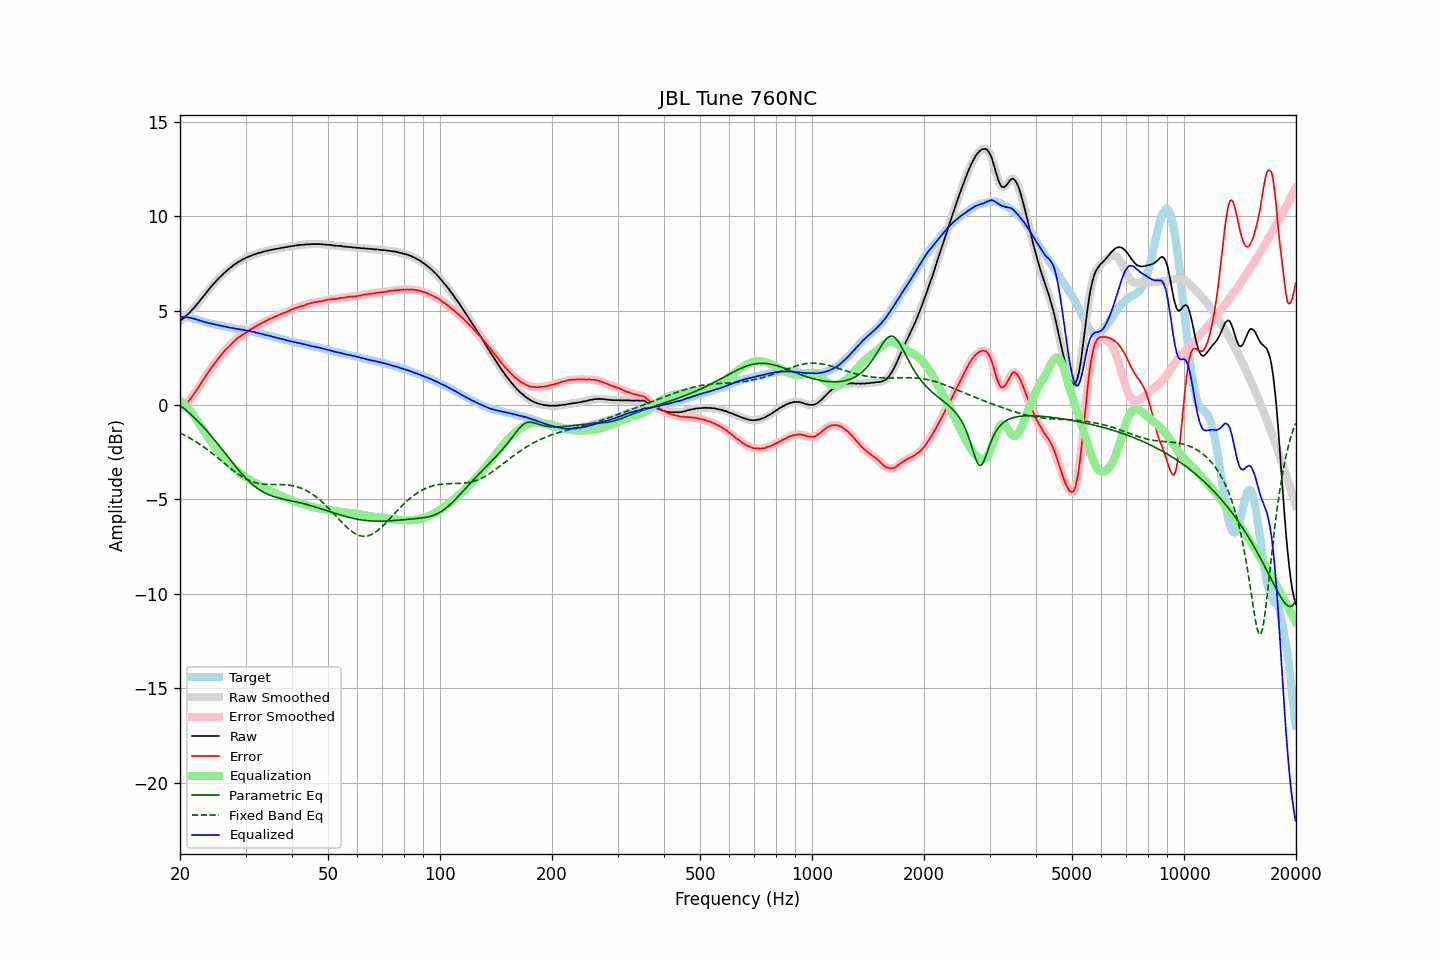

Data behind this chart, as committed beside it:
frequency, raw, error, smoothed, error_smoothed, equalization, parametric_eq, fixed_band_eq, equalized_raw, equalized_smoothed, target
20.00, 4.45, -0.22, 4.45, -0.21, 0.22, -0.01, -1.49, 4.67, 4.67, 4.67
20.20, 4.52, -0.14, 4.51, -0.15, 0.15, -0.08, -1.53, 4.67, 4.66, 4.66
20.40, 4.58, -0.08, 4.58, -0.07, 0.08, -0.15, -1.57, 4.66, 4.66, 4.66
20.61, 4.65, 0.00, 4.65, 0.00, -0.00, -0.22, -1.61, 4.64, 4.65, 4.65
20.81, 4.74, 0.09, 4.73, 0.08, -0.09, -0.29, -1.66, 4.65, 4.64, 4.65
21.02, 4.81, 0.16, 4.81, 0.17, -0.18, -0.37, -1.70, 4.63, 4.63, 4.65
21.23, 4.90, 0.27, 4.90, 0.27, -0.28, -0.44, -1.75, 4.62, 4.62, 4.63
21.44, 4.99, 0.38, 4.99, 0.38, -0.38, -0.52, -1.80, 4.61, 4.60, 4.60
21.66, 5.08, 0.49, 5.08, 0.50, -0.49, -0.60, -1.85, 4.58, 4.58, 4.59
21.87, 5.17, 0.62, 5.17, 0.61, -0.61, -0.68, -1.90, 4.56, 4.56, 4.55
22.09, 5.27, 0.74, 5.27, 0.73, -0.74, -0.77, -1.96, 4.53, 4.53, 4.53
22.31, 5.37, 0.86, 5.37, 0.86, -0.87, -0.85, -2.01, 4.50, 4.51, 4.51
22.54, 5.48, 0.99, 5.48, 0.99, -1.00, -0.94, -2.07, 4.48, 4.48, 4.48
22.76, 5.59, 1.14, 5.58, 1.13, -1.13, -1.03, -2.12, 4.46, 4.45, 4.45
22.99, 5.69, 1.27, 5.69, 1.27, -1.27, -1.12, -2.18, 4.42, 4.43, 4.42
23.22, 5.80, 1.41, 5.80, 1.40, -1.40, -1.21, -2.24, 4.40, 4.40, 4.39
23.45, 5.91, 1.54, 5.91, 1.54, -1.53, -1.31, -2.30, 4.38, 4.38, 4.37
23.69, 6.02, 1.66, 6.02, 1.67, -1.66, -1.40, -2.37, 4.36, 4.36, 4.35
23.92, 6.12, 1.79, 6.12, 1.79, -1.78, -1.50, -2.43, 4.34, 4.34, 4.33
24.16, 6.23, 1.91, 6.22, 1.91, -1.91, -1.60, -2.50, 4.32, 4.32, 4.32
24.40, 6.32, 2.02, 6.32, 2.02, -2.03, -1.70, -2.56, 4.29, 4.30, 4.30
24.65, 6.42, 2.14, 6.42, 2.14, -2.14, -1.81, -2.63, 4.28, 4.28, 4.28
24.89, 6.51, 2.25, 6.51, 2.25, -2.26, -1.91, -2.70, 4.26, 4.26, 4.26
25.14, 6.61, 2.37, 6.61, 2.37, -2.37, -2.01, -2.77, 4.24, 4.24, 4.24
25.39, 6.70, 2.48, 6.70, 2.48, -2.47, -2.12, -2.84, 4.23, 4.22, 4.22
25.65, 6.78, 2.57, 6.78, 2.58, -2.58, -2.23, -2.91, 4.20, 4.20, 4.21
25.91, 6.87, 2.69, 6.87, 2.68, -2.68, -2.33, -2.98, 4.18, 4.18, 4.18
26.16, 6.95, 2.78, 6.95, 2.78, -2.78, -2.44, -3.05, 4.17, 4.17, 4.17
26.43, 7.03, 2.88, 7.03, 2.88, -2.88, -2.55, -3.12, 4.15, 4.15, 4.15
26.69, 7.10, 2.96, 7.10, 2.97, -2.97, -2.66, -3.19, 4.13, 4.13, 4.14
26.96, 7.18, 3.06, 7.17, 3.06, -3.06, -2.77, -3.26, 4.12, 4.12, 4.12
27.23, 7.25, 3.14, 7.25, 3.14, -3.15, -2.88, -3.33, 4.10, 4.10, 4.10
27.50, 7.31, 3.22, 7.31, 3.23, -3.23, -2.98, -3.40, 4.08, 4.08, 4.08
27.77, 7.38, 3.32, 7.38, 3.31, -3.31, -3.09, -3.46, 4.07, 4.06, 4.06
28.05, 7.44, 3.39, 7.44, 3.40, -3.39, -3.20, -3.53, 4.05, 4.05, 4.05
28.33, 7.50, 3.48, 7.50, 3.47, -3.46, -3.30, -3.59, 4.03, 4.04, 4.02
28.62, 7.56, 3.55, 7.55, 3.54, -3.53, -3.40, -3.65, 4.02, 4.02, 4.01
28.90, 7.61, 3.60, 7.61, 3.60, -3.60, -3.50, -3.71, 4.01, 4.01, 4.01
29.19, 7.65, 3.66, 7.66, 3.66, -3.66, -3.60, -3.77, 3.98, 3.99, 3.99
29.48, 7.71, 3.72, 7.70, 3.72, -3.73, -3.70, -3.82, 3.98, 3.98, 3.99
29.78, 7.75, 3.78, 7.75, 3.78, -3.78, -3.79, -3.87, 3.97, 3.96, 3.97
30.08, 7.79, 3.83, 7.79, 3.84, -3.84, -3.88, -3.92, 3.95, 3.95, 3.96
30.38, 7.83, 3.89, 7.83, 3.89, -3.89, -3.97, -3.96, 3.94, 3.94, 3.94
30.68, 7.87, 3.95, 7.86, 3.95, -3.95, -4.05, -4.00, 3.92, 3.92, 3.91
30.99, 7.90, 4.01, 7.90, 4.00, -4.00, -4.13, -4.03, 3.90, 3.90, 3.89
31.30, 7.93, 4.05, 7.93, 4.05, -4.05, -4.21, -4.07, 3.88, 3.88, 3.88
31.61, 7.97, 4.10, 7.96, 4.10, -4.10, -4.28, -4.09, 3.87, 3.86, 3.87
31.93, 7.99, 4.15, 7.99, 4.15, -4.15, -4.35, -4.12, 3.84, 3.84, 3.84
32.24, 8.02, 4.20, 8.02, 4.20, -4.20, -4.41, -4.14, 3.82, 3.82, 3.82
32.57, 8.05, 4.25, 8.05, 4.25, -4.25, -4.47, -4.16, 3.80, 3.80, 3.80
32.89, 8.07, 4.28, 8.07, 4.29, -4.29, -4.52, -4.17, 3.78, 3.78, 3.78
33.22, 8.10, 4.35, 8.10, 4.34, -4.34, -4.58, -4.19, 3.76, 3.76, 3.75
33.55, 8.12, 4.38, 8.12, 4.38, -4.38, -4.62, -4.20, 3.74, 3.73, 3.74
33.89, 8.14, 4.43, 8.14, 4.43, -4.43, -4.67, -4.20, 3.71, 3.71, 3.71
34.23, 8.16, 4.46, 8.16, 4.47, -4.47, -4.71, -4.21, 3.69, 3.69, 3.70
34.57, 8.19, 4.52, 8.18, 4.51, -4.51, -4.75, -4.21, 3.68, 3.67, 3.67
34.92, 8.20, 4.55, 8.20, 4.55, -4.55, -4.78, -4.21, 3.65, 3.65, 3.64
35.27, 8.22, 4.59, 8.22, 4.59, -4.59, -4.82, -4.21, 3.63, 3.63, 3.63
35.62, 8.24, 4.63, 8.24, 4.63, -4.63, -4.85, -4.21, 3.61, 3.61, 3.61
35.97, 8.25, 4.67, 8.25, 4.66, -4.67, -4.87, -4.21, 3.58, 3.58, 3.58
... 635 more rows
